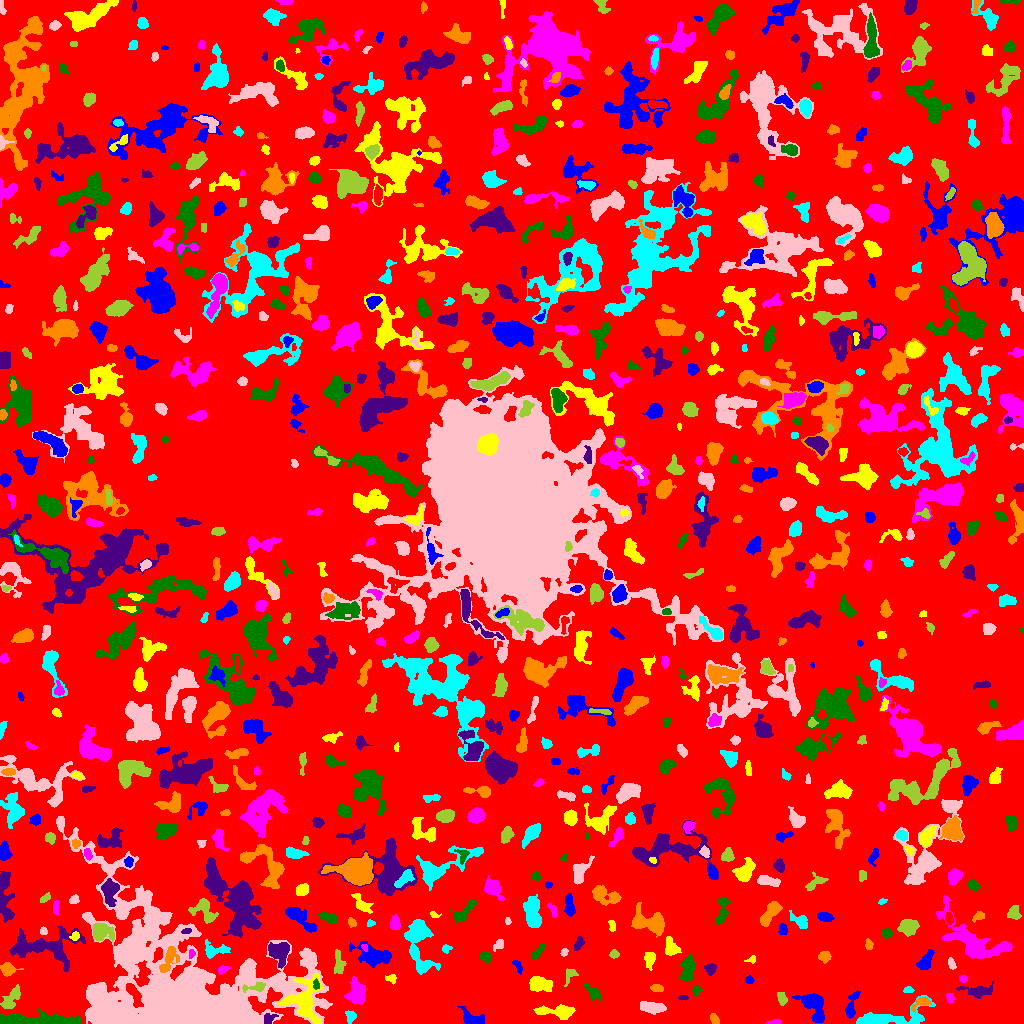

Source data for this figure (header and first rows):
ID, X, Y, A, B, theta, total_flux, mu_max, mu_median, mu_mean, R_fwhm, R_e, R10, R90, x_start, x_end, y_start, y_end, area, greylevel
0, 508.7, 513.8, 301.3, 295.3, -1.507, 1318024, 16.0, 1.0, 1.77, 18.5, 229, 85.95, 369.9, 0, 1023, 0, 1023, 744693, 1.77
1, 813.3, 18.76, 8.105, 4.694, -0.9514, 2029, 10.0, 4.0, 4.192, 7.527, 6.507, 2.585, 10.66, 792, 824, 1, 30, 484, 7.192
2, 559.2, 11.49, 9.634, 2.705, -0.05034, 1085, 9.0, 2.0, 3.014, 5.14, 5.078, 2.034, 8.519, 533, 575, 4, 19, 360, 7.014
3, 775.2, 1.164, 3.438, 1.107, 0.08382, 110.0, 5.0, 2.0, 1.803, 2.257, 2.185, 0.7979, 3.568, 765, 781, 0, 4, 61, 5.803
4, 37.22, 3.13, 21.82, 2.587, -0.01219, 4370, 15.0, 6.0, 6.199, 8.195, 8.349, 3.192, 12.99, 0, 80, 0, 15, 705, 9.199
5, 268.9, 4.535, 3.495, 2.41, 0.677, 215.0, 3.0, 2.0, 1.991, 4.983, 3.385, 1.493, 5.046, 264, 278, 0, 10, 108, 7.991
6, 714.6, 4.19, 2.721, 1.698, -1.007, 231.0, 6.0, 3.0, 2.655, 3.742, 2.764, 0.9772, 4.297, 710, 719, 0, 10, 87, 6.655
7, 350.2, 7.274, 3.188, 2.379, -1.328, 223.0, 4.0, 2.0, 2.009, 4.853, 3.29, 1.262, 5.109, 345, 356, 0, 13, 111, 7.009
8, 650.9, 16.07, 6.255, 2.222, -0.1536, 1064, 10.0, 4.0, 4.03, 5.726, 4.652, 1.871, 7.399, 640, 666, 9, 22, 264, 8.03
9, 10.47, 23.62, 6.808, 2.886, 0.9237, 663.0, 7.0, 2.0, 2.483, 4.406, 4.754, 1.784, 7.838, 0, 20, 15, 39, 267, 7.483
10, 133.5, 29.92, 7.023, 2.258, -1.088, 782.0, 9.0, 3.0, 3.371, 4.583, 4.406, 1.693, 7.181, 126, 143, 16, 40, 232, 15.37
11, 471.4, 5.06, 6.355, 3.254, -0.4032, 1029, 8.0, 4.0, 4.166, 6.84, 5.015, 2.034, 7.777, 457, 484, 0, 17, 247, 8.166
12, 303.8, 22.91, 11.84, 9.215, 1.513, 3409, 11.0, 4.0, 4.127, 7.959, 9.271, 3.568, 14.28, 275, 323, 0, 50, 826, 11.13
13, 949.9, 25.65, 2.236, 1.727, -1.031, 141.0, 4.0, 2.0, 1.905, 3.568, 2.459, 0.9772, 4.029, 946, 954, 20, 30, 74, 5.905
14, 592.9, 30.86, 4.912, 2.519, -0.7707, 561.0, 7.0, 3.0, 3.442, 4.72, 4.068, 1.596, 6.358, 584, 601, 23, 40, 163, 6.442
15, 683.1, 26.01, 2.521, 1.084, 0.03471, 94.0, 4.0, 2.0, 1.958, 2.821, 1.954, 0.7979, 3.338, 678, 688, 23, 28, 48, 5.958
16, 921.6, 21.35, 4.9, 2.409, 0.4195, 387.0, 5.0, 2.0, 2.706, 4.406, 3.656, 1.493, 5.754, 911, 931, 11, 26, 143, 7.706
17, 885.3, 5.025, 21.63, 4.354, 0.1258, 1416, 9.0, 2.0, 2.082, 4.918, 6.747, 2.257, 12.42, 856, 935, 0, 28, 680, 6.082
18, 181.2, 28, 47.14, 31.55, -0.3656, 133446, 94.0, 5.0, 10.15, 11.04, 24.78, 7.632, 52.73, 56, 332, 0, 207, 13141, 12.15
19, 781.7, 25.35, 3.505, 1.876, -1.286, 403.0, 9.0, 3.0, 3.598, 3.523, 3.09, 1.128, 4.983, 777, 787, 18, 31, 112, 7.598
20, 470.1, 48.54, 9.225, 4.366, -1.175, 3235, 16.0, 4.0, 4.843, 6.747, 6.864, 2.585, 11.89, 451, 484, 21, 65, 668, 9.843
21, 850.9, 16.44, 7.539, 2.251, 1.305, 531.0, 7.0, 2.0, 2.493, 3.827, 3.949, 1.493, 7.001, 845, 860, 5, 33, 213, 7.493
22, 539.7, 39.21, 5.228, 3.202, -0.2385, 809.0, 8.0, 2.0, 2.652, 5.171, 4.983, 1.871, 8.098, 529, 552, 32, 47, 305, 6.652
23, 356, 29.92, 5.314, 3.828, 1.545, 1625, 12.0, 4.0, 4.31, 6.024, 5.262, 2.111, 8.777, 344, 366, 19, 47, 377, 9.31
24, 696.4, 32.86, 2.436, 2.084, 1.331, 125.0, 4.0, 1.0, 1.623, 3.478, 2.764, 0.9772, 4.406, 692, 702, 27, 38, 77, 5.623
25, 979.5, 32.33, 6.694, 2.397, -0.005051, 586.0, 8.0, 1.0, 2.147, 4.26, 4.146, 1.596, 7.378, 956, 993, 25, 42, 273, 6.147
26, 656.8, 35.07, 3.132, 1.786, -0.1486, 220.0, 4.0, 2.0, 2.366, 4.687, 3.09, 1.262, 4.618, 650, 663, 32, 39, 93, 6.366
27, 908.2, 33.44, 2.486, 1.471, 0.04161, 160.0, 5.0, 2.0, 2.581, 3.09, 2.326, 0.9772, 3.656, 903, 914, 31, 37, 62, 6.581
28, 276.3, 40.42, 1.965, 1.031, -0.02083, 117.0, 8.0, 3.0, 2.854, 1.954, 1.693, 0.5642, 2.877, 272, 281, 38, 43, 41, 12.85
29, 255.8, 36.41, 6.482, 1.914, 0.08818, 200.0, 4.0, 1.0, 1.361, 4.107, 3.09, 1.128, 5.262, 242, 265, 31, 41, 147, 11.36
30, 70.7, 33.04, 6.922, 4.241, 1.113, 1305, 10.0, 3.0, 3.783, 6.257, 5.557, 2.111, 8.867, 54, 82, 22, 47, 345, 8.783
31, 749.1, 43.36, 2.046, 1.556, -0.2598, 85.0, 3.0, 1.0, 1.308, 2.932, 2.326, 0.7979, 3.613, 745, 754, 40, 48, 65, 6.308
32, 391.4, 44.74, 2.348, 2.001, -0.2004, 121.0, 4.0, 1.0, 1.476, 3.478, 2.523, 0.9772, 3.989, 385, 396, 39, 49, 82, 7.476
33, 963.2, 44.48, 1.924, 1.502, -0.2369, 69.0, 3.0, 1.0, 1.169, 2.523, 2.111, 0.7979, 3.385, 959, 967, 41, 48, 59, 6.169
34, 316.6, 38.59, 2.345, 1.494, -1.385, 145.0, 5.0, 2.0, 2.339, 2.985, 2.326, 0.7979, 3.568, 313, 319, 34, 45, 62, 14.34
35, 710.5, 55.2, 2.781, 2.542, 0.8462, 166.0, 4.0, 1.0, 1.443, 3.989, 3.192, 1.262, 5.109, 704, 716, 48, 60, 115, 5.443
36, 7.308, 53.85, 3.436, 2.943, -0.1292, 585.0, 10.0, 3.0, 3.324, 4.029, 3.7, 1.382, 6.129, 0, 23, 47, 61, 176, 8.324
37, 418.5, 87.71, 11.37, 6.043, -1.342, 2831, 15.0, 3.0, 4.423, 6.383, 6.723, 2.523, 12.09, 404, 440, 49, 104, 640, 7.423
38, 951.2, 59.86, 3.05, 1.484, -1.215, 133.0, 4.0, 1.5, 1.663, 3.568, 2.585, 0.9772, 4.222, 948, 956, 54, 66, 80, 5.662
39, 570.4, 48.32, 4.548, 2.673, 1.008, 190.0, 3.0, 1.0, 1.545, 3.868, 3.338, 1.382, 5.614, 564, 578, 37, 55, 123, 6.545
40, 860.7, 52.29, 3.605, 2.215, 1.478, 414.0, 7.0, 3.0, 2.779, 3.909, 3.613, 1.382, 5.726, 856, 866, 44, 60, 149, 6.779
41, 517.5, 57.71, 4.006, 1.537, -1.049, 136.0, 3.0, 1.0, 1.511, 3.7, 2.932, 1.128, 4.618, 512, 522, 49, 63, 90, 5.511
42, 649.7, 65.24, 3.604, 2.458, 1.519, 481.0, 8.0, 3.0, 3.044, 4.406, 3.613, 1.382, 5.781, 644, 655, 53, 71, 158, 7.044
43, 222.7, 54.12, 2.946, 1.726, 0.4019, 178.0, 5.0, 2.0, 2.198, 3.09, 2.706, 0.9772, 4.406, 218, 231, 49, 58, 81, 7.198
44, 687.1, 55.09, 6.062, 2.671, 1.473, 950.0, 10.0, 3.0, 3.177, 5.293, 4.918, 1.784, 7.858, 680, 694, 43, 69, 299, 8.177
45, 278.7, 70.97, 5.534, 4.574, -1.196, 1204, 8.0, 3.0, 3.228, 6.77, 5.89, 2.326, 9.322, 268, 289, 55, 81, 373, 8.228
46, 168.5, 63.03, 7.862, 3.304, 1.079, 754.0, 7.0, 3.0, 2.772, 4.549, 5.382, 1.954, 8.253, 159, 179, 51, 77, 272, 9.772
47, 420.2, 59.47, 6.224, 2.124, -0.9919, 161.0, 4.0, 1.0, 0.92, 3.742, 3.241, 1.262, 5.232, 411, 429, 52, 75, 175, 6.92
48, 309.7, 62.02, 2.903, 2.818, 0.05473, 306.0, 7.0, 2.0, 2.661, 2.985, 3.338, 1.128, 5.262, 302, 315, 57, 70, 115, 9.661
49, 338.6, 59.99, 6.003, 2.351, -1.508, 679.0, 9.0, 3.0, 3.518, 3.827, 4.26, 1.596, 6.979, 334, 346, 50, 74, 193, 6.518
50, 780.1, 69.55, 2.416, 1.554, 1.5, 75.0, 3.0, 1.0, 1.19, 2.646, 2.185, 0.7979, 3.523, 777, 783, 63, 74, 63, 5.19
51, 925, 62.0, 5.613, 2.766, 0.9841, 745.0, 7.0, 3.0, 3.449, 5.47, 4.72, 1.871, 7.334, 916, 934, 54, 74, 216, 6.449
52, 752, 63.75, 2.586, 1.716, 0.3772, 95.0, 5.0, 1.0, 1.583, 2.111, 2.034, 0.7979, 3.7, 744, 755, 60, 68, 60, 5.583
53, 191.3, 69.82, 2.342, 1.564, 1.379, 132.0, 5.0, 2.0, 2.444, 2.877, 2.394, 0.7979, 3.613, 189, 195, 65, 74, 54, 9.444
54, 485.2, 66.38, 2.757, 2.363, -0.6184, 369.0, 6.0, 4.0, 3.618, 4.918, 3.338, 1.382, 5.015, 480, 491, 60, 71, 102, 6.618
55, 44.04, 76.51, 18.34, 7.755, -0.04174, 3336, 9.0, 3.0, 3.08, 8.704, 9.869, 3.7, 16.05, 9, 85, 52, 97, 1083, 7.08
56, 824.4, 66.91, 2.865, 2.44, -0.02328, 558.0, 9.0, 5.0, 4.537, 4.514, 3.432, 1.382, 5.232, 818, 831, 60, 72, 123, 7.537
57, 445.8, 74.78, 2.234, 1.884, 0.2487, 161.0, 5.0, 2.0, 2.333, 2.985, 2.523, 0.9772, 3.989, 442, 452, 70, 79, 69, 6.333
58, 564, 71.35, 1.926, 1.488, 0.8414, 83.0, 3.0, 1.0, 1.482, 2.932, 2.185, 0.7979, 3.432, 560, 568, 67, 75, 56, 7.482
59, 614.1, 69.36, 2.182, 1.979, -0.07934, 174.0, 4.0, 2.5, 2.351, 4.107, 2.706, 1.128, 4.029, 609, 619, 65, 74, 74, 6.351
... 778 more rows
